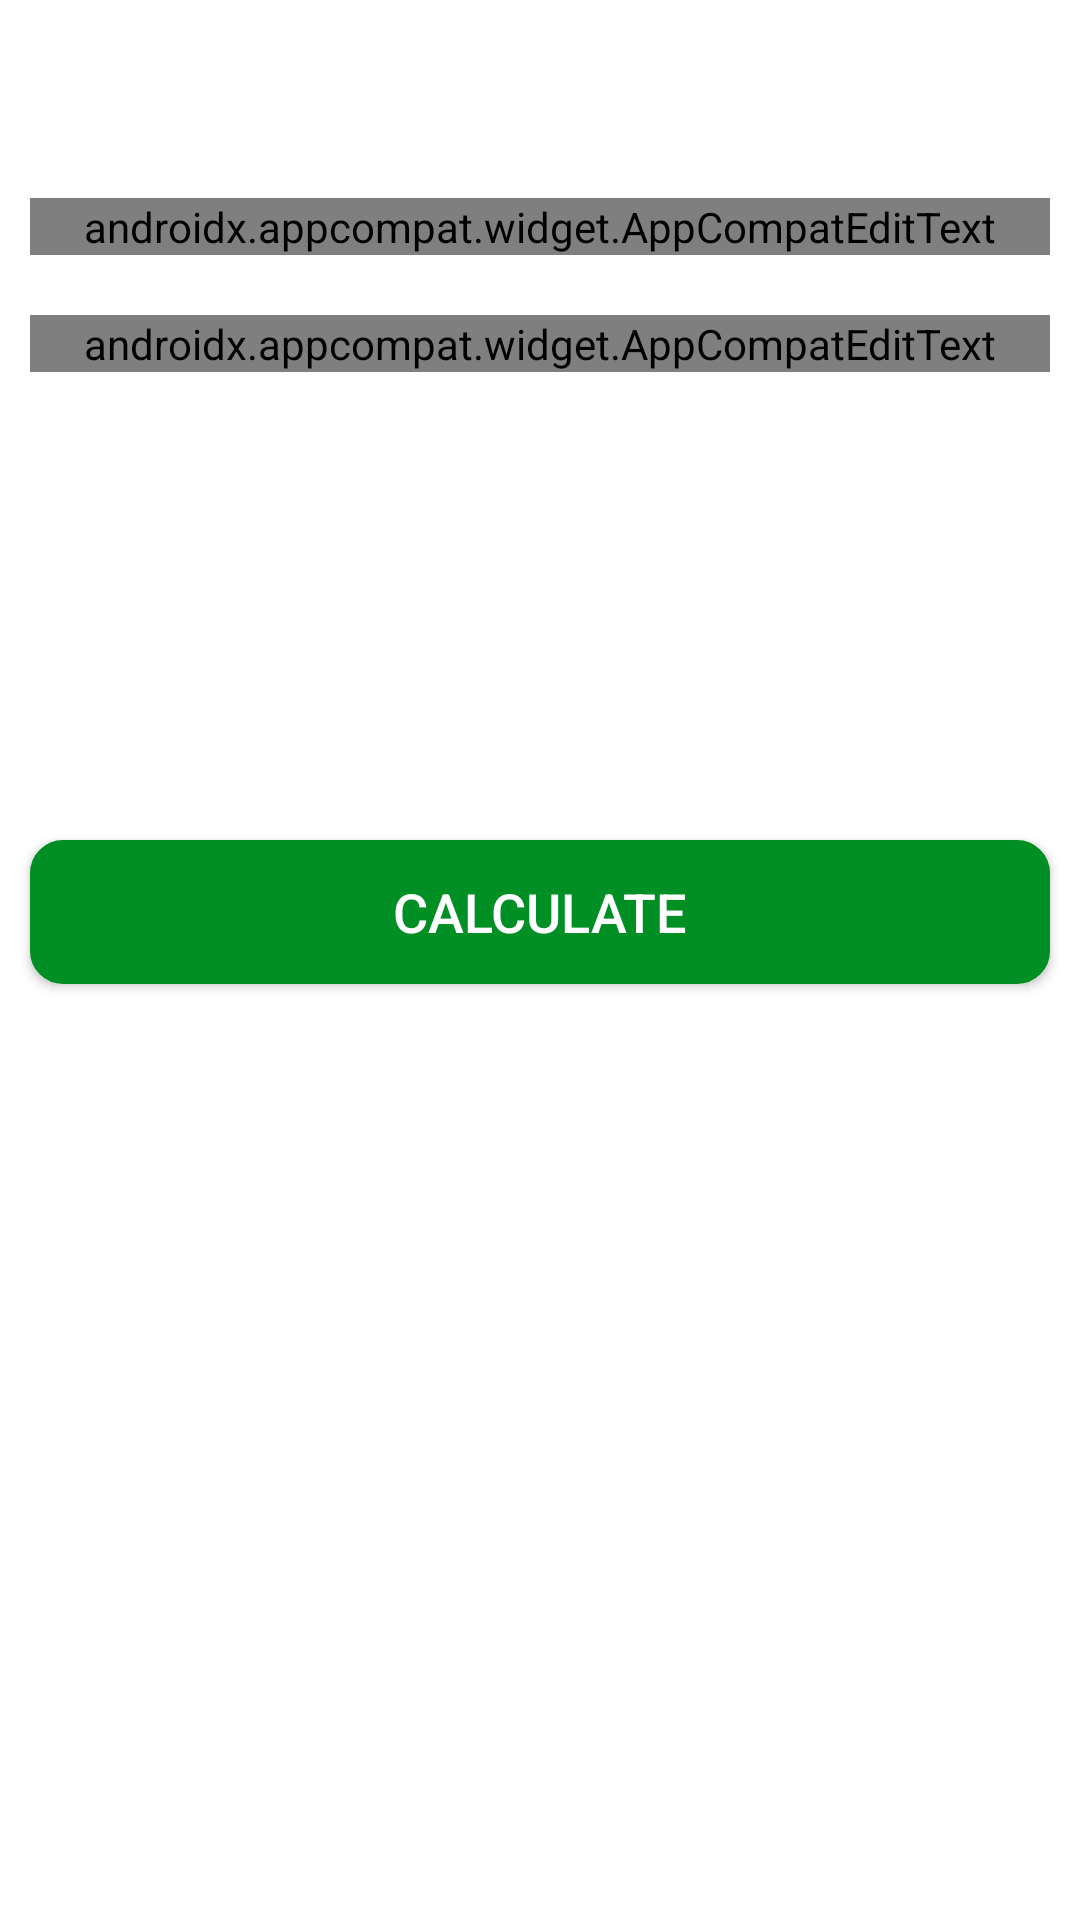

Reconstruct the res/layout file that produces this screen, plus the resources it refers to.
<!-- AndroidManifest.xml: application theme Theme.Workout7MinuteApp -->
<!-- res/layout/activity_bmiactivity1.xml -->
<?xml version="1.0" encoding="utf-8"?>
<RelativeLayout xmlns:android="http://schemas.android.com/apk/res/android"
    xmlns:app="http://schemas.android.com/apk/res-auto"
    xmlns:tools="http://schemas.android.com/tools"
    android:layout_width="match_parent"
    android:layout_height="match_parent"
    tools:context=".BMIActivity1">

    <androidx.appcompat.widget.Toolbar
        android:id="@+id/toolbar_bmi_activity"
        android:layout_width="match_parent"
        android:layout_height="?android:attr/actionBarSize"
        android:background="#FFFFFF" />

    
    <com.google.android.material.textfield.TextInputLayout
        android:id="@+id/tilMetricUnitWeight"
        android:layout_margin="10dp"
        app:boxStrokeColor="@color/colorAccent"
        app:hintTextColor="@color/colorAccent"
        android:layout_below="@id/toolbar_bmi_activity"
        style="@style/Widget.MaterialComponents.TextInputLayout.OutlinedBox"
        android:layout_width="match_parent"
        android:layout_height="wrap_content">

        <androidx.appcompat.widget.AppCompatEditText
            android:id="@+id/etMetricUnitWeight"
            android:layout_width="match_parent"
            android:layout_height="wrap_content"
            android:fontFamily="@font/poppins_semibold"
            android:hint="WEIGHT (in kg)"
            android:inputType="numberDecimal"
            android:textSize="16sp" />
    </com.google.android.material.textfield.TextInputLayout>
    
    <com.google.android.material.textfield.TextInputLayout
        android:layout_below="@id/tilMetricUnitWeight"
        android:id="@+id/tilMetricUnitHeight"
        app:boxStrokeColor="@color/colorAccent"
        app:hintTextColor="@color/colorAccent"
        style="@style/Widget.MaterialComponents.TextInputLayout.OutlinedBox"
        android:layout_width="match_parent"
        android:layout_marginTop="10dp"
        android:layout_margin="10dp"
        android:layout_height="wrap_content">

        <androidx.appcompat.widget.AppCompatEditText
            android:id="@+id/etMetricUnitHeight"
            android:layout_width="match_parent"
            android:layout_height="wrap_content"
            android:fontFamily="@font/poppins_semibold"
            android:hint="HEIGHT (in cm)"
            android:inputType="numberDecimal"
            android:textSize="16sp" />
    </com.google.android.material.textfield.TextInputLayout>

    
    <LinearLayout
        android:padding="10dp"
        android:layout_below="@id/tilMetricUnitHeight"
        android:id="@+id/llDiplayBMIResult"
        android:layout_width="match_parent"
        android:layout_height="wrap_content"
        android:layout_marginTop="25dp"
        android:orientation="vertical"
        android:visibility="invisible"
        tools:visibility="visible">

        <TextView
            android:id="@+id/tvYourBMI"
            android:layout_width="match_parent"
            android:layout_height="wrap_content"
            android:fontFamily="@font/poppins_medium"
            android:gravity="center"
            android:text="YOUR BMI"
            android:textAllCaps="true"
            android:textSize="16sp" />

        <TextView
            android:id="@+id/tvBMIValue"
            android:layout_width="match_parent"
            android:layout_height="wrap_content"
            android:layout_marginTop="5dp"
            android:gravity="center"
            android:textSize="18sp"
            android:fontFamily="@font/poppins_medium"
            android:textStyle="bold"
            tools:text="15.00" />

        <TextView
            android:id="@+id/tvBMIType"
            android:layout_width="match_parent"
            android:layout_height="wrap_content"
            android:layout_marginTop="5dp"
            android:gravity="center"
            android:fontFamily="@font/poppins_medium"
            android:textSize="18sp"
            tools:text="Normal" />

        <TextView
            android:id="@+id/tvBMIDescription"
            android:layout_width="match_parent"
            android:layout_height="wrap_content"
            android:layout_marginTop="5dp"
            android:gravity="center"
            android:fontFamily="@font/poppins_medium"
            android:textSize="18sp"
            tools:text="Normal" />
    </LinearLayout>
    
    <Button
        android:id="@+id/btnCalculateUnits"
        android:layout_width="match_parent"
        android:layout_height="wrap_content"
        android:layout_below="@id/llDiplayBMIResult"
        android:layout_gravity="bottom"
        android:layout_marginStart="10dp"
        android:layout_marginTop="10dp"
        android:layout_marginEnd="10dp"
        android:layout_marginBottom="10dp"
        android:backgroundTint="@color/colorAccent"
        android:text="CALCULATE"
        android:textColor="#FFFFFF"
        android:textSize="18sp"
        android:background="@drawable/search_rounded_shape_color_accent_border"
        />
    

</RelativeLayout>
<!-- resources referenced by this layout -->
<resources>
  <color name="colorAccent">#008F24</color>
  <!-- drawable search_rounded_shape_color_accent_border (drawable-v24) -->
  <?xml version="1.0" encoding="utf-8"?>
  <shape xmlns:android="http://schemas.android.com/apk/res/android"
  android:shape="rectangle"
      >
  <stroke
      android:width="2dp"
      android:color="#f96864"
      />
  
  <solid android:color="#f96864"/>
  <corners android:radius="10dp" />
  </shape>
  <style name="Theme.Workout7MinuteApp" parent="Theme.MaterialComponents.DayNight.NoActionBar">
          
          <item name="colorPrimary">@color/purple_500</item>
          <item name="colorPrimaryVariant">@color/purple_700</item>
          <item name="colorOnPrimary">@color/white</item>
          
          <item name="colorSecondary">@color/teal_200</item>
          <item name="colorSecondaryVariant">@color/teal_700</item>
          <item name="colorOnSecondary">@color/black</item>
          
          <item name="android:statusBarColor" tools:targetApi="l">?attr/colorPrimaryVariant</item>
          <item name="android:windowFullscreen">true</item>
          
      </style>
  <color name="purple_500">#FF6200EE</color>
  <color name="purple_700">#FF3700B3</color>
  <color name="white">#FFFFFFFF</color>
  <color name="teal_200">#FF03DAC5</color>
  <color name="teal_700">#FF018786</color>
  <color name="black">#FF000000</color>
</resources>
